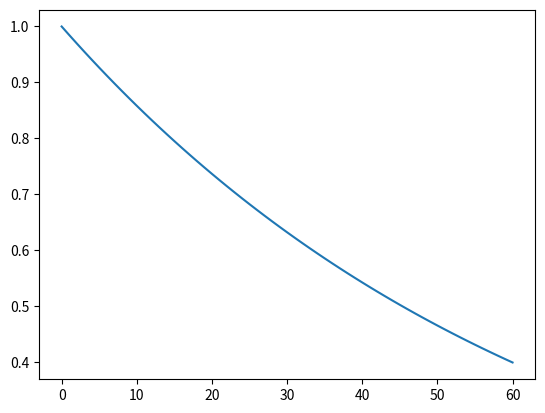

Python code for this plot:
from math import exp
import matplotlib.pyplot as plt

s = 0.9999999
e = 0.4


def f(x):
    return pow(s, 1 - x / 60) * pow(e, x / 60)

arr = []
for i in range(61):
    arr.append(f(i))

for i in range(61):
    print(arr[i], end=', ')
    if i % 10 == 9:
        print('')
print('')
plt.plot(range(61), arr)
plt.show()